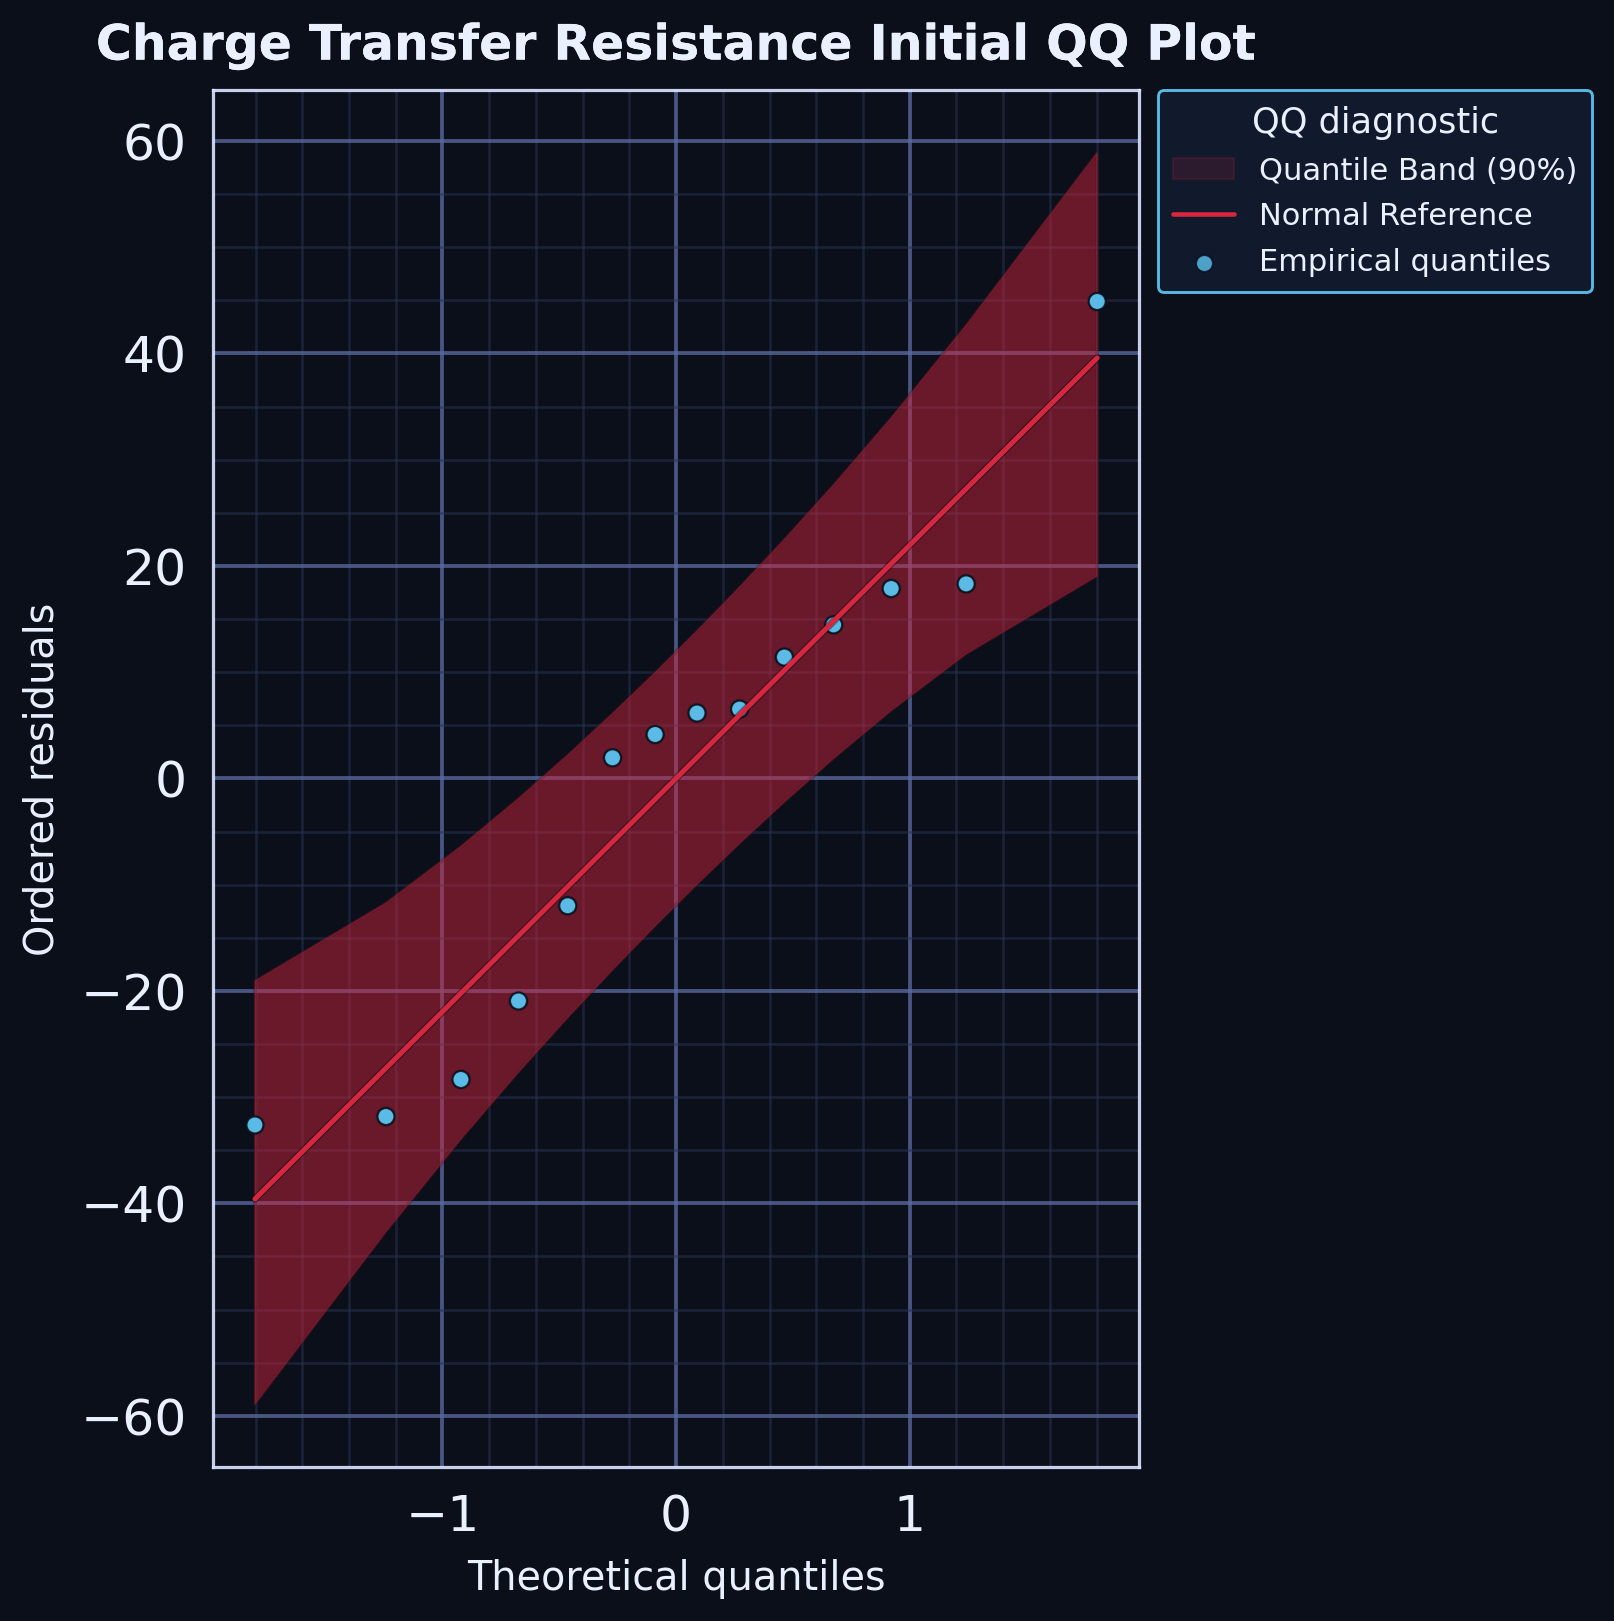

The file beside this chart, header and first rows:
series, rank, theoretical_quantile, ordered_residual, x, y
empirical_quantile, 1, -1.803, -32.62, , 
empirical_quantile, 2, -1.242, -31.82, , 
empirical_quantile, 3, -0.9208, -28.34, , 
empirical_quantile, 4, -0.6745, -20.95, , 
empirical_quantile, 5, -0.4637, -11.99, , 
empirical_quantile, 6, -0.2719, 1.941, , 
empirical_quantile, 7, -0.08964, 4.134, , 
empirical_quantile, 8, 0.08964, 6.156, , 
empirical_quantile, 9, 0.2719, 6.527, , 
empirical_quantile, 10, 0.4637, 11.42, , 
empirical_quantile, 11, 0.6745, 14.46, , 
empirical_quantile, 12, 0.9208, 17.88, , 
empirical_quantile, 13, 1.242, 18.31, , 
empirical_quantile, 14, 1.803, 44.89, , 
normal_reference, 1, , , -1.803, -39.59
normal_reference, 2, , , -1.242, -27.27
normal_reference, 3, , , -0.9208, -20.22
normal_reference, 4, , , -0.6745, -14.81
normal_reference, 5, , , -0.4637, -10.18
normal_reference, 6, , , -0.2719, -5.97
normal_reference, 7, , , -0.08964, -1.968
normal_reference, 8, , , 0.08964, 1.968
normal_reference, 9, , , 0.2719, 5.97
normal_reference, 10, , , 0.4637, 10.18
normal_reference, 11, , , 0.6745, 14.81
normal_reference, 12, , , 0.9208, 20.22
normal_reference, 13, , , 1.242, 27.27
normal_reference, 14, , , 1.803, 39.59
quantile_band_lower, 1, , , -1.803, -58.9
quantile_band_upper, 1, , , -1.803, -19.07
quantile_band_lower, 2, , , -1.242, -42.67
quantile_band_upper, 2, , , -1.242, -11.72
quantile_band_lower, 3, , , -0.9208, -33.94
quantile_band_upper, 3, , , -0.9208, -6.398
quantile_band_lower, 4, , , -0.6745, -27.64
quantile_band_upper, 4, , , -0.6745, -1.893
quantile_band_lower, 5, , , -0.4637, -22.5
quantile_band_upper, 5, , , -0.4637, 2.206
quantile_band_lower, 6, , , -0.2719, -18.01
quantile_band_upper, 6, , , -0.2719, 6.11
quantile_band_lower, 7, , , -0.08964, -13.89
quantile_band_upper, 7, , , -0.08964, 9.962
quantile_band_lower, 8, , , 0.08964, -9.962
quantile_band_upper, 8, , , 0.08964, 13.89
quantile_band_lower, 9, , , 0.2719, -6.11
quantile_band_upper, 9, , , 0.2719, 18.01
quantile_band_lower, 10, , , 0.4637, -2.206
quantile_band_upper, 10, , , 0.4637, 22.5
quantile_band_lower, 11, , , 0.6745, 1.893
quantile_band_upper, 11, , , 0.6745, 27.64
quantile_band_lower, 12, , , 0.9208, 6.398
quantile_band_upper, 12, , , 0.9208, 33.94
quantile_band_lower, 13, , , 1.242, 11.72
quantile_band_upper, 13, , , 1.242, 42.67
quantile_band_lower, 14, , , 1.803, 19.07
quantile_band_upper, 14, , , 1.803, 58.9
